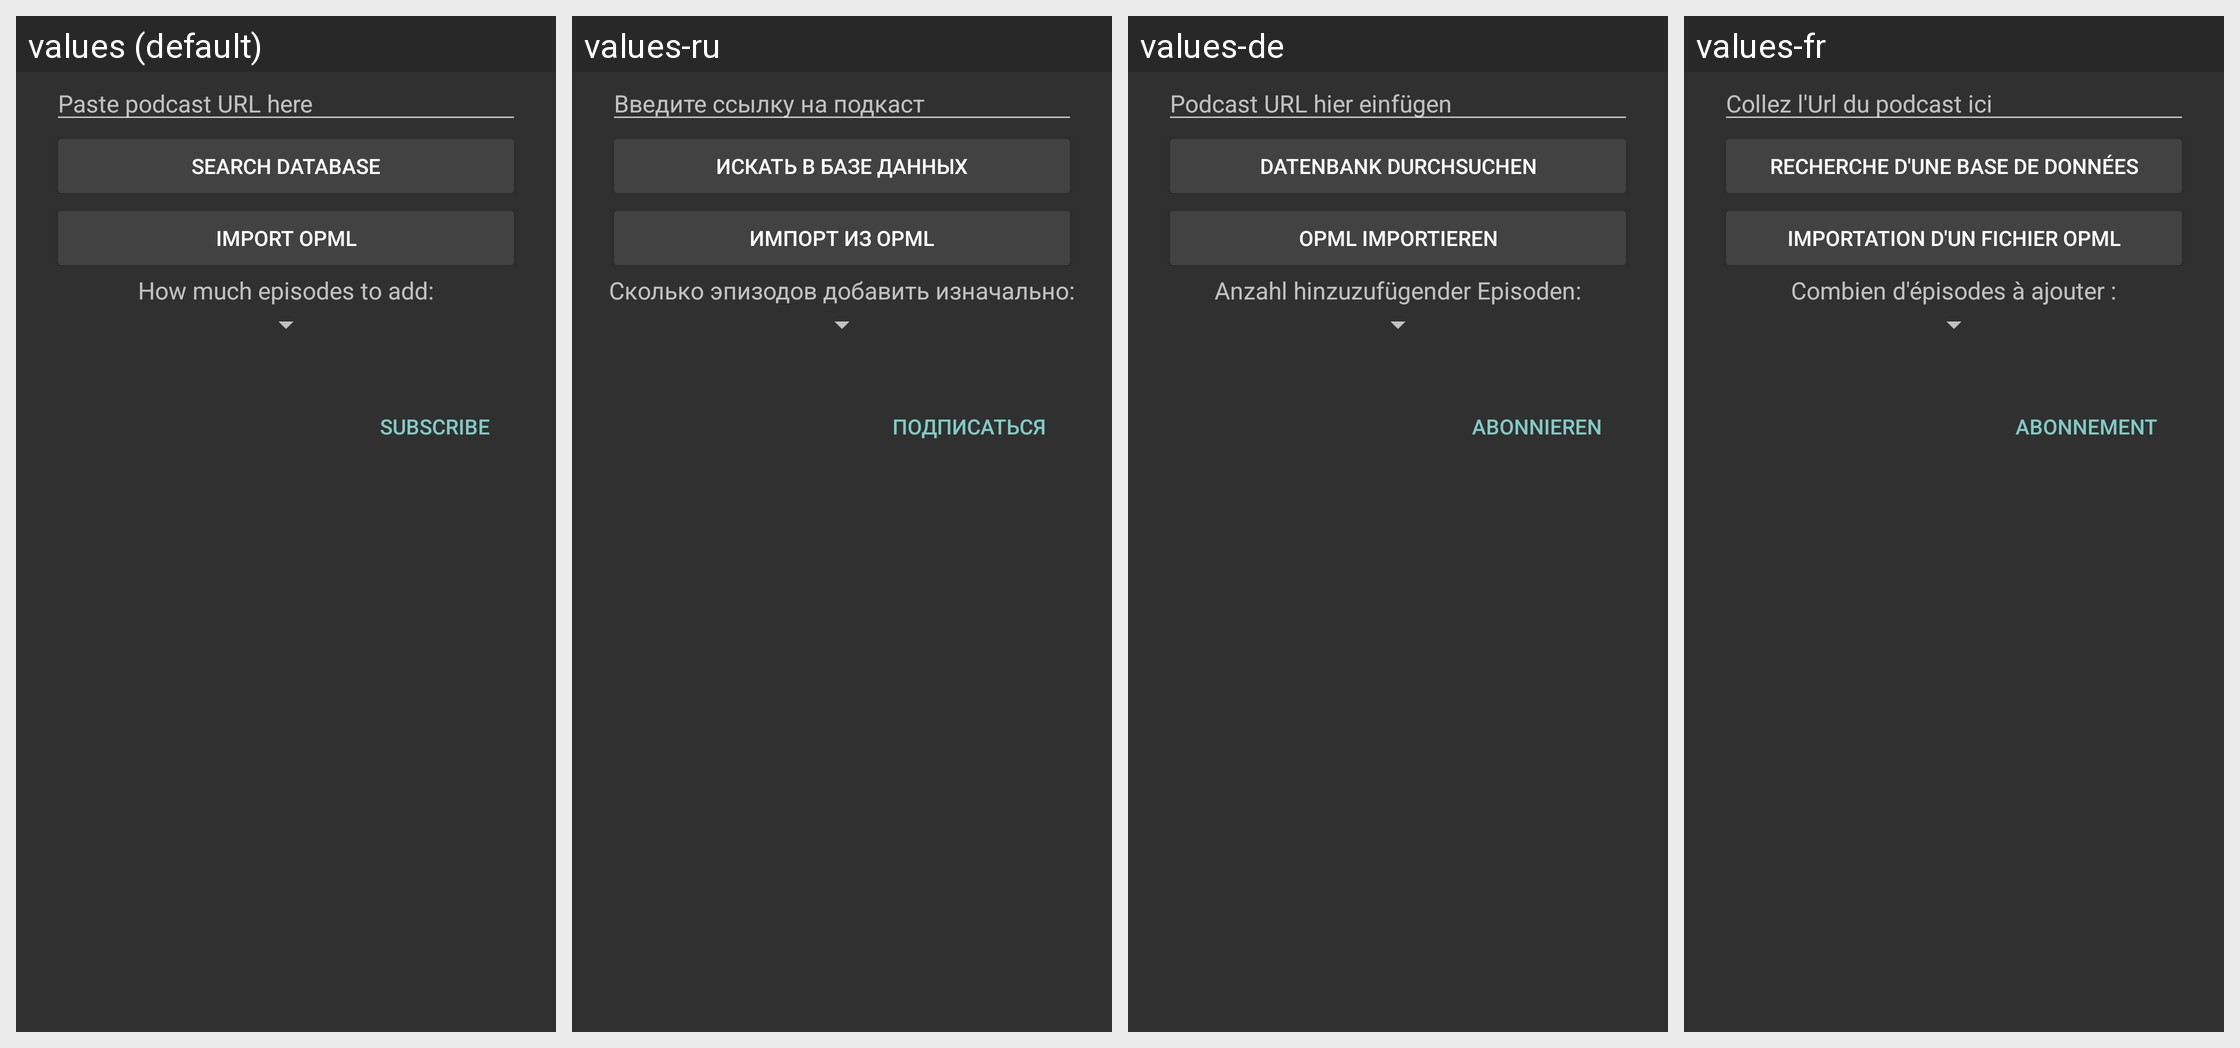

The same Android screen rendered under several of its app's locales, left to right. List the strings drawn on it with the default value and each locale's translation.
Android screen res/layout/subscribe_dialog.xml rendered under 4 locales, left to right: values (default), values-ru, values-de, values-fr. Device: Nexus 5 (rendered at 1080×1920; each locale shown at half size, 540×960, under a caption strip naming it); theme PodListenCommon.
Other locales in the repository, not shown: values-hr, values-it, values-nl, values-sv.
Strings drawn on this screen, with the default value and each locale's value (text and hints the layout hard-codes, and strings that could not be matched under every locale, appear in the picture but are not listed):

subscribe_dialog_edit_text_hint
  values: Paste podcast URL here
  values-ru: Введите ссылку на подкаст
  values-de: Podcast URL hier einfügen
  values-fr: Collez l'Url du podcast ici

subscribe_dialog_search_db
  values: Search database
  values-ru: Искать в базе данных
  values-de: Datenbank durchsuchen
  values-fr: Recherche d'une base de données

subscribe_dialog_import_opml
  values: Import OPML
  values-ru: Импорт из OPML
  values-de: OPML Importieren
  values-fr: Importation d'un fichier OPML

subscribe_dialog_on_first_load_text
  values: How much episodes to add:
  values-ru: Сколько эпизодов добавить изначально:
  values-de: Anzahl hinzuzufügender Episoden:
  values-fr: Combien d'épisodes à ajouter :

subscribe_dialog_subscribe_button
  values: SUBSCRIBE
  values-ru: ПОДПИСАТЬСЯ
  values-de: ABONNIEREN
  values-fr: ABONNEMENT
